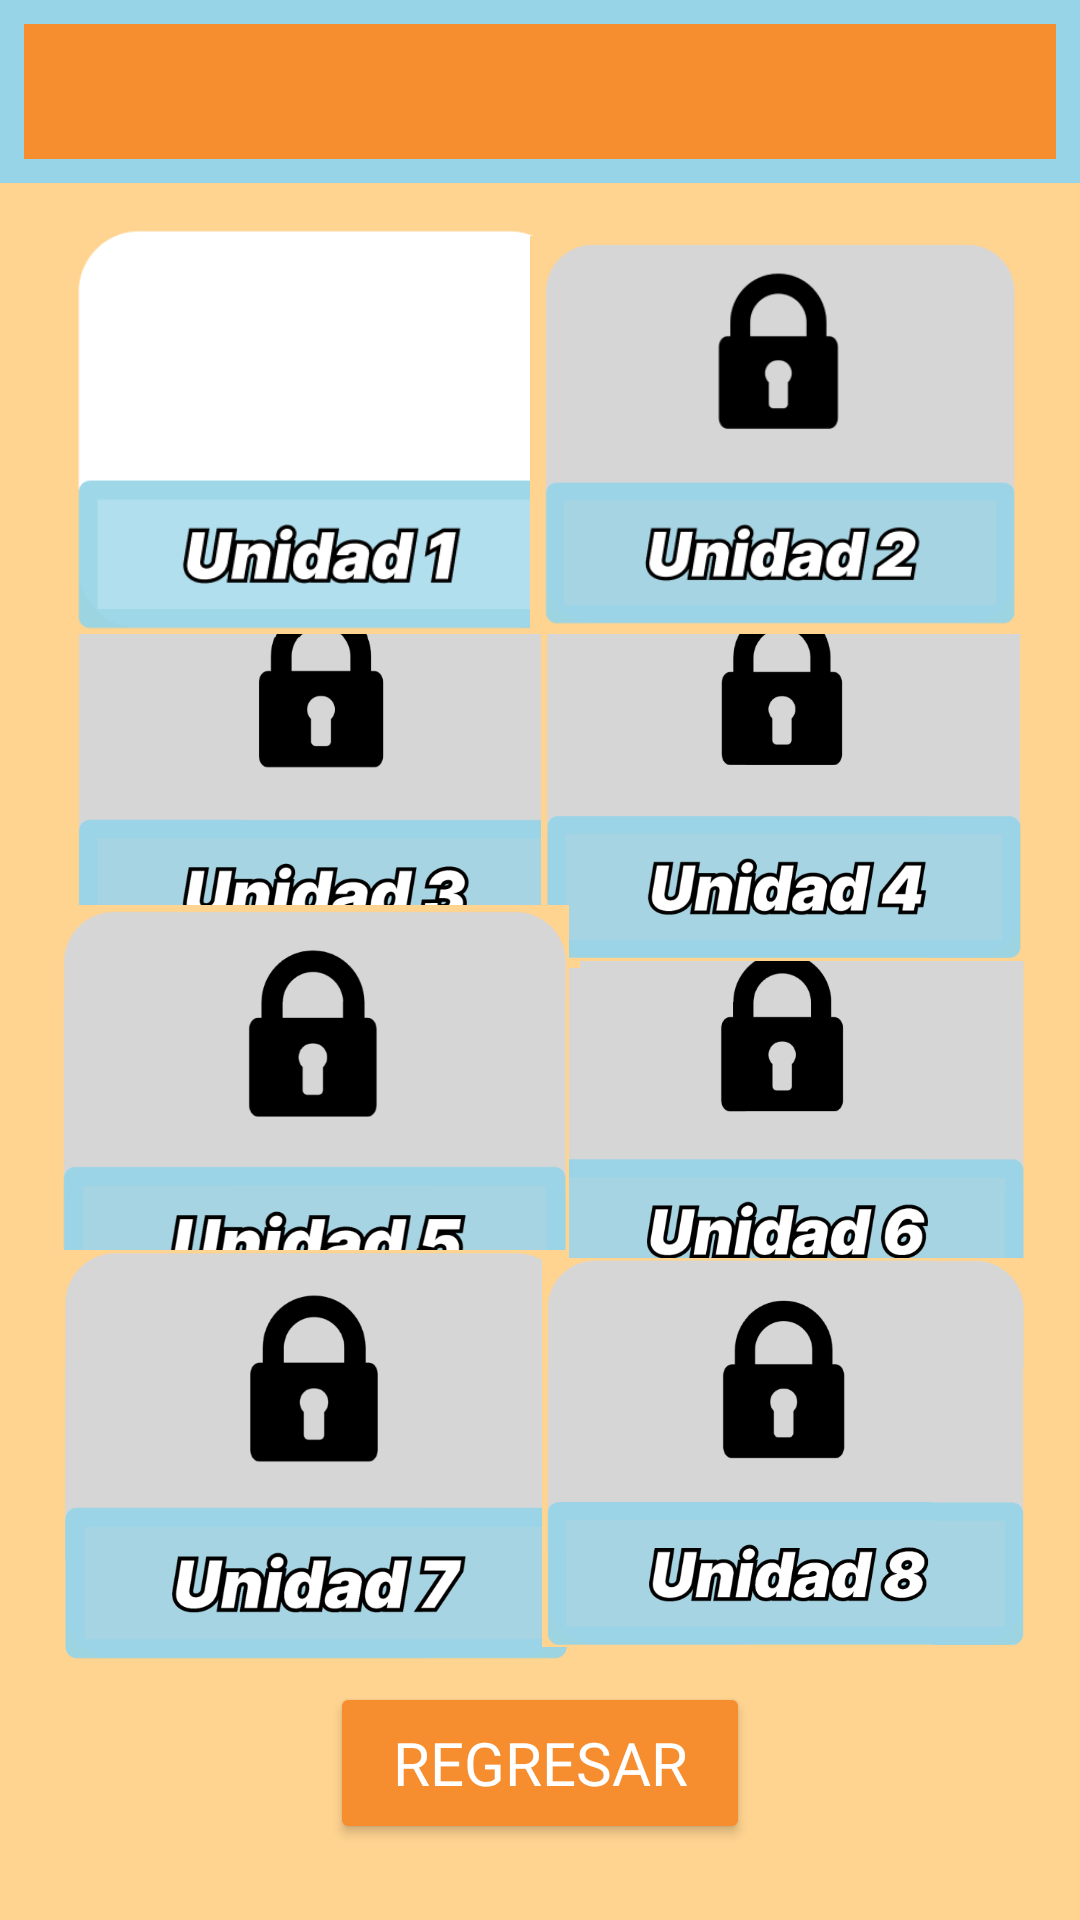

This screen was rendered from an Android layout file. Write that file and the resources it references.
<!-- AndroidManifest.xml: application theme Theme.Matematica -->
<!-- res/layout/activity_seleccion_unidad.xml -->
<?xml version="1.0" encoding="utf-8"?>
<androidx.constraintlayout.widget.ConstraintLayout
        xmlns:android="http://schemas.android.com/apk/res/android"
        xmlns:tools="http://schemas.android.com/tools"
        xmlns:app="http://schemas.android.com/apk/res-auto"
        android:layout_width="match_parent"
        android:layout_height="match_parent"
        tools:context=".menu.SeleccionUnidad" android:background="#FFD390">

    <androidx.appcompat.widget.Toolbar
            android:layout_width="match_parent"
            android:layout_height="61dp"
            android:background="@drawable/blue_stroke"
            android:theme="?attr/actionBarTheme"
            android:minHeight="?attr/actionBarSize" android:id="@+id/barraNavegacion3"
            app:layout_constraintEnd_toEndOf="parent"
            app:layout_constraintStart_toStartOf="parent" app:layout_constraintBottom_toBottomOf="parent"
            app:layout_constraintTop_toTopOf="parent"
            app:layout_constraintVertical_bias="0.0"/>
    <ImageView
            android:layout_width="161dp"
            android:layout_height="140dp" app:srcCompat="@drawable/unidad6b" android:id="@+id/unidad6"
            app:layout_constraintTop_toTopOf="parent"
            app:layout_constraintBottom_toBottomOf="parent" app:layout_constraintStart_toStartOf="parent"
            app:layout_constraintEnd_toEndOf="parent" app:layout_constraintHorizontal_bias="0.908"
            app:layout_constraintVertical_bias="0.599"/>
    <ImageView
            android:layout_width="173dp"
            android:layout_height="139dp" app:srcCompat="@drawable/unidad3b" android:id="@+id/unidad3"
            app:layout_constraintTop_toTopOf="parent"
            app:layout_constraintBottom_toBottomOf="parent" app:layout_constraintStart_toStartOf="parent"
            app:layout_constraintEnd_toEndOf="parent" app:layout_constraintHorizontal_bias="0.109"
            app:layout_constraintVertical_bias="0.373"/>
    <ImageView
            android:layout_width="162dp"
            android:layout_height="140dp" app:srcCompat="@drawable/unidad4b" android:id="@+id/unidad4"
            app:layout_constraintTop_toTopOf="parent"
            app:layout_constraintBottom_toBottomOf="parent" app:layout_constraintStart_toStartOf="parent"
            app:layout_constraintEnd_toEndOf="parent" app:layout_constraintHorizontal_bias="0.911"
            app:layout_constraintVertical_bias="0.372"/>
    <ImageView
            android:layout_width="176dp"
            android:layout_height="147dp" app:srcCompat="@drawable/unidad1" android:id="@+id/unidad1"
            app:layout_constraintTop_toTopOf="parent"
            app:layout_constraintBottom_toBottomOf="parent" app:layout_constraintEnd_toEndOf="parent"
            app:layout_constraintStart_toStartOf="parent" app:layout_constraintHorizontal_bias="0.106"
            app:layout_constraintVertical_bias="0.141"/>
    <ImageView
            android:layout_width="170dp"
            android:layout_height="138dp" app:srcCompat="@drawable/unidad5b" android:id="@+id/unidad5"
            app:layout_constraintTop_toTopOf="parent"
            app:layout_constraintBottom_toBottomOf="parent" app:layout_constraintStart_toStartOf="parent"
            app:layout_constraintEnd_toEndOf="parent" app:layout_constraintHorizontal_bias="0.103"
            app:layout_constraintVertical_bias="0.601"/>
    <ImageView
            android:layout_width="166dp"
            android:layout_height="140dp" app:srcCompat="@drawable/unidad2b" android:id="@+id/unidad2"
            app:layout_constraintTop_toTopOf="parent"
            app:layout_constraintBottom_toBottomOf="parent" app:layout_constraintStart_toStartOf="parent"
            app:layout_constraintEnd_toEndOf="parent" app:layout_constraintHorizontal_bias="0.91"
            app:layout_constraintVertical_bias="0.15"/>
    <ImageView
            android:layout_width="170dp"
            android:layout_height="138dp" app:srcCompat="@drawable/unidad7b" android:id="@+id/unidad7"
            app:layout_constraintTop_toTopOf="parent"
            app:layout_constraintBottom_toBottomOf="parent" app:layout_constraintStart_toStartOf="parent"
            app:layout_constraintVertical_bias="0.829" app:layout_constraintEnd_toEndOf="parent"
            app:layout_constraintHorizontal_bias="0.103"/>
    <ImageView
            android:layout_width="161dp"
            android:layout_height="135dp" app:srcCompat="@drawable/unidad8b" android:id="@+id/unidad8"
            app:layout_constraintTop_toTopOf="parent"
            app:layout_constraintBottom_toBottomOf="parent" app:layout_constraintStart_toStartOf="parent"
            app:layout_constraintEnd_toEndOf="parent" app:layout_constraintHorizontal_bias="0.908"
            app:layout_constraintVertical_bias="0.825"/>
    <Button
            android:text="Regresar"
            android:layout_width="140dp"
            android:layout_height="54dp" android:id="@+id/btnRegresar"
            app:layout_constraintTop_toTopOf="parent"
            app:layout_constraintBottom_toBottomOf="parent" app:layout_constraintStart_toStartOf="parent"
            app:layout_constraintEnd_toEndOf="parent"
            app:layout_constraintVertical_bias="0.957" android:textColor="#FFFFFF" android:textAlignment="center"
            android:fontFamily="@font/inter_black" android:backgroundTint="#F68D2E"
            android:textSize="20sp"/>
</androidx.constraintlayout.widget.ConstraintLayout>
<!-- resources referenced by this layout -->
<resources>
  <!-- drawable blue_stroke (drawable) -->
  <?xml version="1.0" encoding="UTF-8"?>
  <shape xmlns:android="http://schemas.android.com/apk/res/android"
         android:shape="rectangle">
      <solid android:color="#F68D2E"/>
      <padding
              android:bottom="5dp"
              android:left="5dp"
              android:right="5dp"
              android:top="5dp"/>
      <stroke
              android:color="#97D4E7"
              android:width="8dp"/>
  </shape>
  <!-- drawable unidad1: png bitmap (drawable, 9154 bytes) -->
  <!-- drawable unidad2b: png bitmap (drawable, 12285 bytes) -->
  <!-- drawable unidad3b: png bitmap (drawable, 21728 bytes) -->
  <!-- drawable unidad4b: png bitmap (drawable, 20880 bytes) -->
  <!-- drawable unidad5b: png bitmap (drawable, 21959 bytes) -->
  <!-- drawable unidad6b: png bitmap (drawable, 21582 bytes) -->
  <!-- drawable unidad7b: png bitmap (drawable, 19452 bytes) -->
  <!-- drawable unidad8b: png bitmap (drawable, 21138 bytes) -->
  <style name="Theme.Matematica" parent="Base.Theme.Matematica" />
  <style name="Base.Theme.Matematica" parent="Theme.Material3.DayNight.NoActionBar">
          
          
      </style>
</resources>
